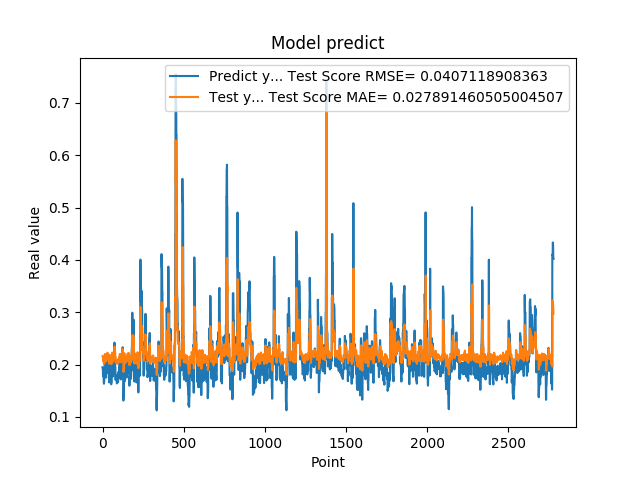

Data behind this chart, as committed beside it:
1.948629021644592285e-01, 2.162921019966707048e-01
1.948629021644592285e-01, 2.139982524165865707e-01
1.922753006219864169e-01, 2.141914771242194870e-01
1.779100298881530762e-01, 2.130607627694232897e-01
1.779100298881530762e-01, 2.068744180651850284e-01
1.810636967420578003e-01, 2.073838163061313133e-01
1.810636967420578003e-01, 2.087669518350316056e-01
1.680064052343368530e-01, 2.086539397175036781e-01
1.635809391736984530e-01, 2.029288535992866127e-01
1.635809391736984530e-01, 2.014367750978188210e-01
1.706920862197875977e-01, 2.015899026560437346e-01
1.706920862197875977e-01, 2.047200678271978991e-01
1.916799396276473999e-01, 2.044700503879985087e-01
2.085516005754470825e-01, 2.136889477050825104e-01
2.085516005754470825e-01, 2.202983415699512337e-01
2.058236002922058105e-01, 2.196555009542197623e-01
2.058236002922058105e-01, 2.184659145220690379e-01
1.828240007162094116e-01, 2.185686744335389731e-01
1.857409924268722534e-01, 2.085404752191024058e-01
1.857409924268722534e-01, 2.106399890860063961e-01
1.775099337100982666e-01, 2.105344858863851532e-01
1.775099337100982666e-01, 2.069304603113053809e-01
1.752161234617232999e-01, 2.072225526014001007e-01
1.971126049757004062e-01, 2.062162865033823067e-01
1.971126049757004062e-01, 2.159062238309647497e-01
1.845117062330246249e-01, 2.150913492007643368e-01
1.845117062330246249e-01, 2.095877589343295710e-01
1.984785944223403931e-01, 2.100406066878701405e-01
2.143009155988692960e-01, 2.161575460617269073e-01
2.143009155988692960e-01, 2.225534879936173493e-01
1.841159015893935880e-01, 2.219429402953796149e-01
1.841159015893935880e-01, 2.088023781955473113e-01
2.104043960571289062e-01, 2.098815327759787075e-01
2.032361328601836881e-01, 2.214015680537073094e-01
2.032361328601836881e-01, 2.172687323982819552e-01
2.088565975427627841e-01, 2.175369133543896827e-01
2.088565975427627841e-01, 2.199905762917664931e-01
1.960448026657104492e-01, 2.197769506047047572e-01
1.900728046894073209e-01, 2.141929828530944047e-01
1.900728046894073209e-01, 2.120554051095390469e-01
1.658952832221984863e-01, 2.122728106499993384e-01
1.658952832221984863e-01, 2.016920630539398851e-01
1.872539073228836337e-01, 2.025283066641020147e-01
1.852532625198364535e-01, 2.119205341663319975e-01
1.852532625198364535e-01, 2.102663670483808367e-01
1.799222826957702359e-01, 2.103385659177267886e-01
1.799222826957702359e-01, 2.080042406717539372e-01
2.012764066457748136e-01, 2.081944450483899645e-01
1.978618204593658725e-01, 2.175565590709225561e-01
1.978618204593658725e-01, 2.152644440263819237e-01
1.950792670249938965e-01, 2.153908611234394699e-01
1.950792670249938965e-01, 2.141756217667014073e-01
1.711323857307434082e-01, 2.142780560972379345e-01
1.623787879943847379e-01, 2.038117048612191062e-01
1.623787879943847379e-01, 2.008001393204902896e-01
1.677809953689575195e-01, 2.011020589184918939e-01
1.677809953689575195e-01, 2.034809787214054144e-01
2.059821039438247958e-01, 2.032921594196883952e-01
2.158481031656265259e-01, 2.200877071497414628e-01
2.158481031656265259e-01, 2.229392513986873103e-01
2.141157686710357111e-01, 2.225578419315791812e-01
... 2,719 more rows
